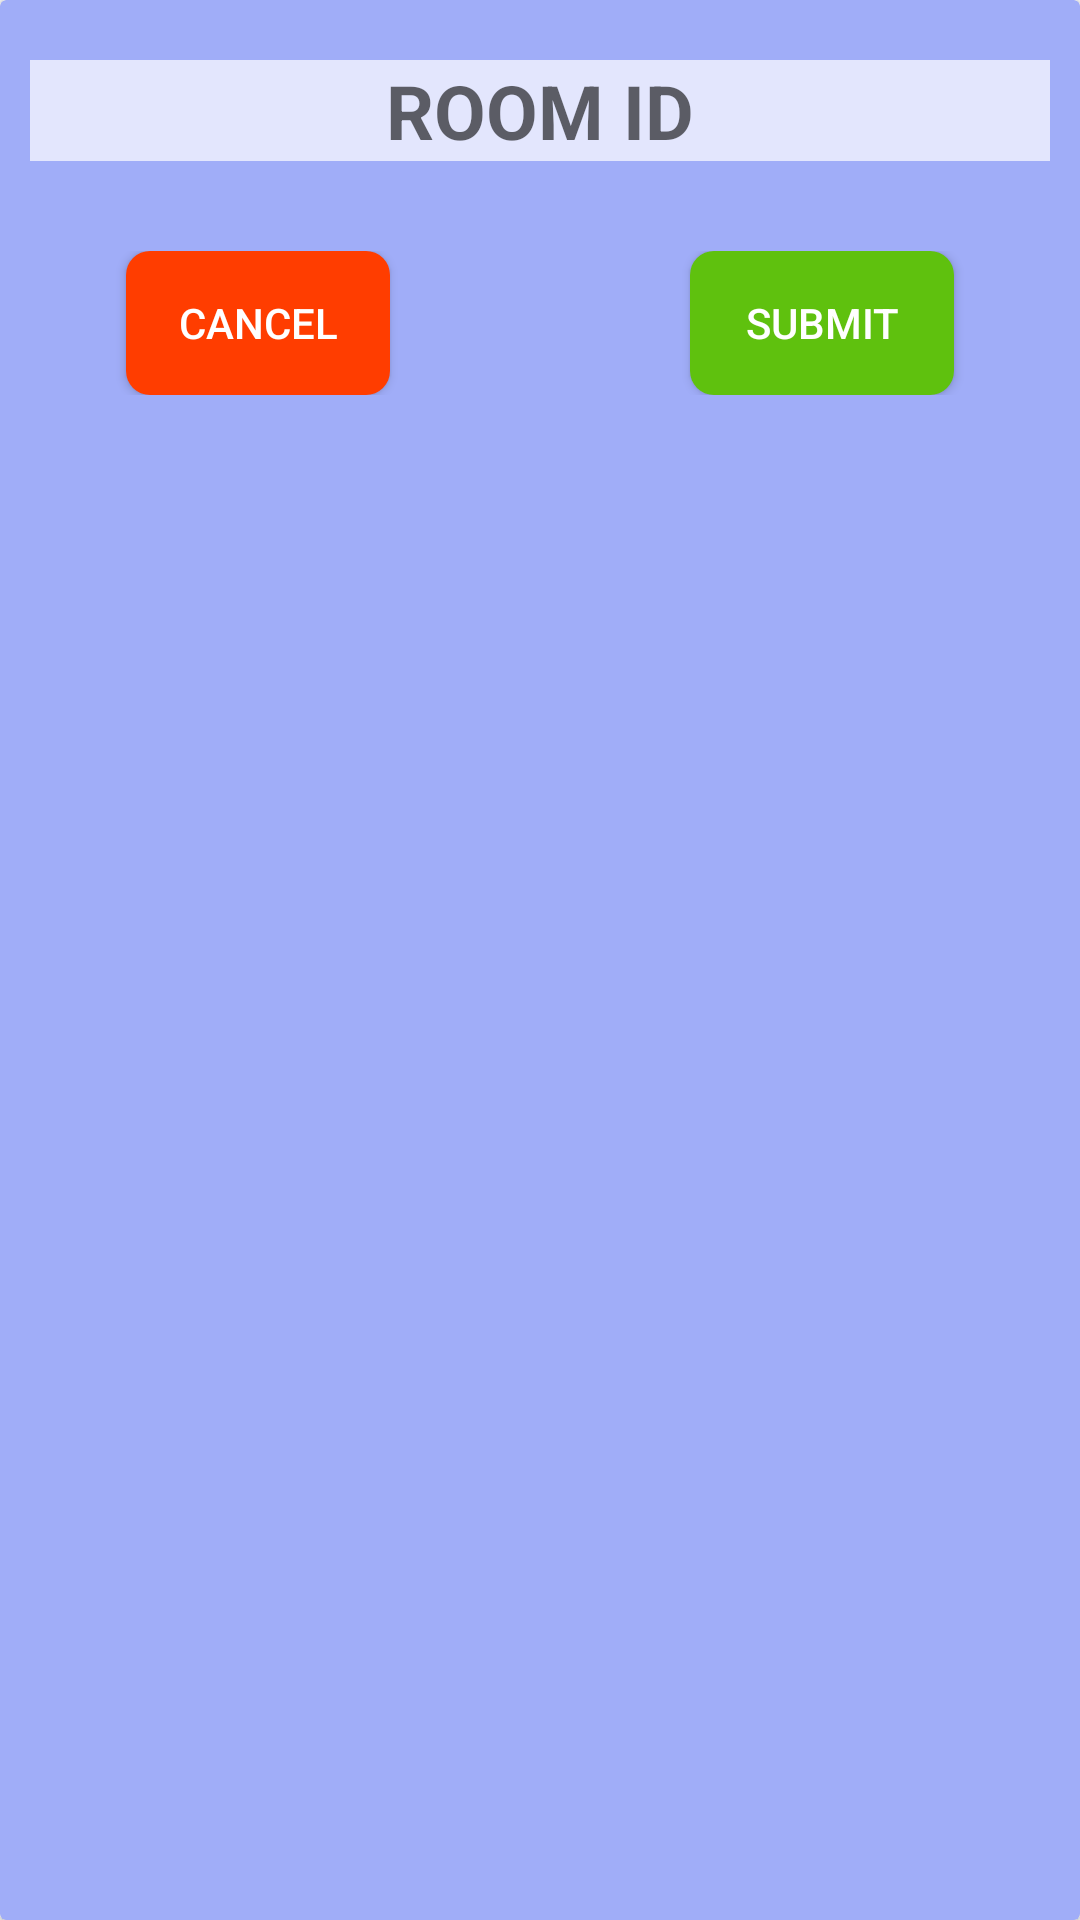

Android layout source for this screen:
<!-- AndroidManifest.xml: application theme AppTheme -->
<!-- res/layout/join_display.xml -->
<?xml version="1.0" encoding="utf-8"?>
<androidx.cardview.widget.CardView
    xmlns:android="http://schemas.android.com/apk/res/android"
    android:layout_width="match_parent"
    android:layout_height="wrap_content"
    android:layout_marginLeft="10dp"
    android:layout_marginRight="10dp"
    android:elevation="11dp"
    xmlns:app="http://schemas.android.com/apk/res-auto"
    app:cardBackgroundColor="#A0ADF8">
    <LinearLayout
        android:layout_width="match_parent"
        android:layout_height="match_parent"
        android:gravity="top"
        android:orientation="vertical">

        <EditText
            android:layout_width="match_parent"
            android:layout_height="wrap_content"
            android:id="@+id/room_id"
            android:layout_marginTop="20dp"
            android:layout_marginBottom="30dp"
            android:gravity="center"
            android:layout_marginHorizontal="10dp"
            android:textStyle="bold"
            android:textSize="25dp"
            android:background="#B3FFFFFF"
            android:singleLine="true"
            android:hint="ROOM ID"/>

        <LinearLayout
            android:layout_width="match_parent"
            android:layout_height="wrap_content"
            android:gravity="center"
            android:layout_marginBottom="20dp"
            android:orientation="horizontal">
            <Button
                android:layout_width="wrap_content"
                android:layout_height="wrap_content"
                android:id="@+id/cancel"
                android:textColor="@color/white"
                android:background="@drawable/shapecancel"
                android:text="CANCEL"/>

            <Button
                android:layout_width="wrap_content"
                android:layout_height="wrap_content"
                android:id="@+id/submit"
                android:textColor="@color/white"
                android:background="@drawable/shapesubmit"
                android:layout_marginLeft="100dp"
                android:text="SUBMIT"/>
        </LinearLayout>
    </LinearLayout>
</androidx.cardview.widget.CardView>
<!-- resources referenced by this layout -->
<resources>
  <color name="white">#FFFFFF</color>
  <!-- drawable shapecancel (drawable) -->
  <?xml version="1.0" encoding="utf-8"?>
  <shape xmlns:android="http://schemas.android.com/apk/res/android"
      android:shape="rectangle">
      <solid android:color="#FF3D00" />
      <corners
          android:bottomRightRadius="8dp"
          android:bottomLeftRadius="8dp"
          android:topLeftRadius="8dp"
          android:topRightRadius="8dp" />
  </shape>
  <!-- drawable shapesubmit (drawable) -->
  <?xml version="1.0" encoding="utf-8"?>
  <shape xmlns:android="http://schemas.android.com/apk/res/android"
      android:shape="rectangle">
      <solid android:color="#5FC10E" />
      <corners
          android:bottomRightRadius="8dp"
          android:bottomLeftRadius="8dp"
          android:topLeftRadius="8dp"
          android:topRightRadius="8dp" />
  </shape>
  <style name="AppTheme" parent="Theme.AppCompat.Light.NoActionBar">
          
          <item name="colorPrimary">@color/colorPrimary</item>
          <item name="colorPrimaryDark">@color/colorPrimaryDark</item>
          <item name="colorAccent">@color/colorAccent</item>
      </style>
  <color name="colorPrimary">#6200EE</color>
  <color name="colorPrimaryDark">#3700B3</color>
  <color name="colorAccent">#03DAC5</color>
</resources>
